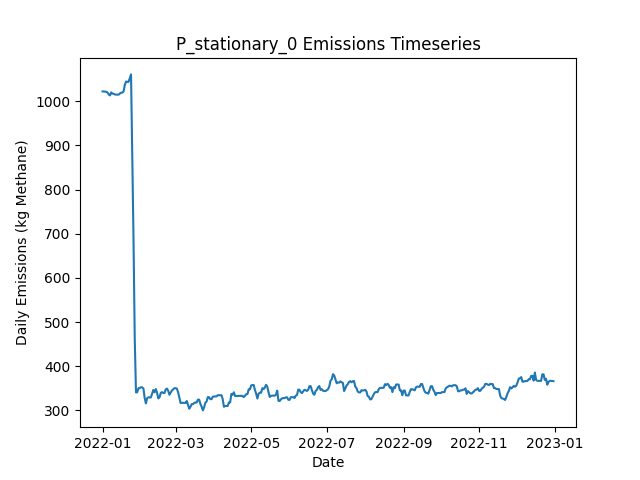

Data behind this chart, as committed beside it:
Date, Daily Emissions (Kg Methane), Daily Mitigable Emissions (Kg Methane), Daily Non-Mitigable Emissions (Kg Methan…, Daily Cost ($), Active Leaks, New Leaks, Leaks Repaired, Leaks Naturally Repaired, Leaks Tagged, Daily Repair Cost ($), Daily Natural Repair Cost ($), stationary Deployment Cost ($), stationary Sites flagged for Follow-Up, stationary Leaks tagged for repair, stationary Sites Visited, stationary Travel Time (Minutes), stationary Survey Time (Minutes), OGI_FU_persitehigh Deployment Cost ($), OGI_FU_persitehigh Sites flagged for Fol…, OGI_FU_persitehigh Leaks tagged for repa…, OGI_FU_persitehigh Sites Visited, OGI_FU_persitehigh Travel Time (Minutes), OGI_FU_persitehigh Survey Time (Minutes)
2022-01-01, 1022, 736.9, 285.3, 6030, 367, 367, 0, 0, 0.00000, 0.00000, 0.00000, 6030, 0, , 10, 0, 0, 0.00000, , 0, 0, 0, 0
2022-01-02, 1022, 736.7, 285.3, 30, 366, 0, 0, 1, 0.00000, 0.00000, 200, 30, 0, , 10, 0, 0, 0.00000, , 0, 0, 0, 0
2022-01-03, 1022, 736.7, 285.3, 30, 366, 0, 0, 0, 0.00000, 0.00000, 0.00000, 30, 0, , 10, 0, 0, 0.00000, , 0, 0, 0, 0
2022-01-04, 1022, 736.7, 284.9, 30, 365, 0, 0, 0, 0.00000, 0.00000, 0.00000, 30, 0, , 10, 0, 0, 0.00000, , 0, 0, 0, 0
2022-01-05, 1020, 736.7, 282.9, 30, 364, 0, 0, 0, 0.00000, 0.00000, 0.00000, 30, 0, , 10, 0, 0, 0.00000, , 0, 0, 0, 0
2022-01-06, 1015, 732.5, 282.9, 30, 362, 0, 0, 2, 0.00000, 0.00000, 400, 30, 0, , 10, 0, 0, 0.00000, , 0, 0, 0, 0
2022-01-07, 1013, 730.2, 282.9, 30, 362, 1, 0, 1, 0.00000, 0.00000, 200, 30, 0, , 10, 0, 0, 0.00000, , 0, 0, 0, 0
2022-01-08, 1020, 737.2, 282.9, 30, 363, 2, 0, 1, 0.00000, 0.00000, 200, 30, 0, , 10, 0, 0, 0.00000, , 0, 0, 0, 0
2022-01-09, 1017, 743.2, 273.9, 30, 363, 1, 0, 0, 0.00000, 0.00000, 0.00000, 30, 0, , 10, 0, 0, 0.00000, , 0, 0, 0, 0
2022-01-10, 1017, 743.2, 273.9, 5542, 363, 0, 0, 0, 60, 0.00000, 0.00000, 30, 10, , 10, 0, 0, 5512, , 60, 3, 120, 360
2022-01-11, 1015, 743.2, 272, 5542, 362, 0, 0, 0, 61, 0.00000, 0.00000, 30, 0, , 10, 0, 0, 5512, , 61, 3, 120, 360
2022-01-12, 1015, 743.2, 271.8, 5542, 361, 0, 0, 0, 69, 0.00000, 0.00000, 30, 0, , 10, 0, 0, 5512, , 69, 3, 120, 360
2022-01-13, 1015, 743.2, 271.8, 2786, 361, 0, 0, 0, 35, 0.00000, 0.00000, 30, 0, , 10, 0, 0, 2756, , 35, 1, 30, 120
2022-01-14, 1015, 743.2, 271.8, 30, 361, 0, 0, 0, 0.00000, 0.00000, 0.00000, 30, 0, , 10, 0, 0, 0.00000, , 0, 0, 0, 0
2022-01-15, 1018, 745.9, 271.8, 30, 362, 1, 0, 0, 0.00000, 0.00000, 0.00000, 30, 0, , 10, 0, 0, 0.00000, , 0, 0, 0, 0
2022-01-16, 1019, 747.7, 271.5, 30, 363, 2, 0, 0, 0.00000, 0.00000, 0.00000, 30, 0, , 10, 0, 0, 0.00000, , 0, 0, 0, 0
2022-01-17, 1020, 747.7, 272, 30, 364, 1, 0, 0, 0.00000, 0.00000, 0.00000, 30, 0, , 10, 0, 0, 0.00000, , 0, 0, 0, 0
2022-01-18, 1022, 750.3, 272, 30, 365, 1, 0, 0, 0.00000, 0.00000, 0.00000, 30, 0, , 10, 0, 0, 0.00000, , 0, 0, 0, 0
2022-01-19, 1037, 759.1, 278.3, 5542, 367, 3, 0, 0, 83, 0.00000, 0.00000, 30, 10, , 10, 0, 0, 5512, , 83, 3, 120, 360
2022-01-20, 1045, 766.4, 278.3, 5542, 370, 3, 0, 0, 63, 0.00000, 0.00000, 30, 0, , 10, 0, 0, 5512, , 63, 3, 120, 360
2022-01-21, 1044, 766.2, 277.6, 5542, 369, 1, 0, 1, 64, 0.00000, 200, 30, 0, , 10, 0, 0, 5512, , 64, 3, 120, 360
2022-01-22, 1044, 766.2, 277.8, 2786, 370, 1, 0, 0, 22, 0.00000, 0.00000, 30, 0, , 10, 0, 0, 2756, , 22, 1, 30, 120
2022-01-23, 1052, 774.5, 277.8, 30, 371, 1, 0, 0, 0.00000, 0.00000, 0.00000, 30, 0, , 10, 0, 0, 0.00000, , 0, 0, 0, 0
2022-01-24, 1061, 782.7, 278, 30, 373, 2, 0, 0, 0.00000, 0.00000, 0.00000, 30, 0, , 10, 0, 0, 0.00000, , 0, 0, 0, 0
2022-01-25, 880.2, 602.2, 278, 10430, 322, 1, 52, 0, 0.00000, 10400, 0.00000, 30, 0, , 10, 0, 0, 0.00000, , 0, 0, 0, 0
2022-01-26, 688.1, 421, 267.1, 10830, 269, 3, 54, 0, 0.00000, 10800, 0.00000, 30, 0, , 10, 0, 0, 0.00000, , 0, 0, 0, 0
2022-01-27, 460.9, 193.3, 267.6, 12230, 209, 1, 61, 0, 0.00000, 12200, 0.00000, 30, 0, , 10, 0, 0, 0.00000, , 0, 0, 0, 0
2022-01-28, 340.6, 73.51, 267.1, 11942, 178, 2, 32, 0, 15, 6400, 0.00000, 30, 10, , 10, 0, 0, 5512, , 15, 3, 120, 360
2022-01-29, 341.3, 74.19, 267.1, 5542, 180, 2, 0, 0, 14, 0.00000, 0.00000, 30, 0, , 10, 0, 0, 5512, , 14, 3, 120, 360
2022-01-30, 350.3, 74.41, 275.8, 5542, 183, 3, 0, 0, 15, 0.00000, 0.00000, 30, 0, , 10, 0, 0, 5512, , 15, 3, 120, 360
2022-01-31, 350.5, 74.63, 275.8, 2786, 184, 1, 0, 0, 7, 0.00000, 0.00000, 30, 0, , 10, 0, 0, 2756, , 7, 1, 30, 120
2022-02-01, 352.5, 77.54, 275, 30, 187, 4, 0, 0, 0.00000, 0.00000, 0.00000, 30, 0, , 10, 0, 0, 0.00000, , 0, 0, 0, 0
2022-02-02, 352.3, 77.31, 275, 30, 186, 0, 0, 1, 0.00000, 0.00000, 200, 30, 0, , 10, 0, 0, 0.00000, , 0, 0, 0, 0
2022-02-03, 349.6, 74.63, 275, 230, 185, 0, 1, 0, 0.00000, 200, 0.00000, 30, 0, , 10, 0, 0, 0.00000, , 0, 0, 0, 0
2022-02-04, 328.2, 61.45, 266.7, 630, 181, 0, 3, 0, 0.00000, 600, 0.00000, 30, 0, , 10, 0, 0, 0.00000, , 0, 0, 0, 0
2022-02-05, 315.9, 57.65, 258.2, 430, 180, 2, 2, 0, 0.00000, 400, 0.00000, 30, 0, , 10, 0, 0, 0.00000, , 0, 0, 0, 0
2022-02-06, 327.7, 60.55, 267.2, 5542, 183, 3, 0, 0, 13, 0.00000, 0.00000, 30, 10, , 10, 0, 0, 5512, , 13, 3, 120, 360
2022-02-07, 329.6, 65.02, 264.5, 5542, 182, 1, 0, 0, 13, 0.00000, 0.00000, 30, 0, , 10, 0, 0, 5512, , 13, 3, 120, 360
2022-02-08, 329.3, 64.8, 264.5, 5542, 181, 0, 0, 1, 16, 0.00000, 200, 30, 0, , 10, 0, 0, 5512, , 16, 3, 120, 360
2022-02-09, 329.3, 64.8, 264.5, 2786, 181, 0, 0, 0, 6, 0.00000, 0.00000, 30, 0, , 10, 0, 0, 2756, , 6, 1, 30, 120
2022-02-10, 337.6, 73.07, 264.5, 30, 182, 1, 0, 0, 0.00000, 0.00000, 0.00000, 30, 0, , 10, 0, 0, 0.00000, , 0, 0, 0, 0
2022-02-11, 346.3, 81.78, 264.5, 30, 184, 2, 0, 0, 0.00000, 0.00000, 0.00000, 30, 0, , 10, 0, 0, 0.00000, , 0, 0, 0, 0
2022-02-12, 341, 78.21, 262.8, 430, 185, 4, 2, 0, 0.00000, 400, 0.00000, 30, 0, , 10, 0, 0, 0.00000, , 0, 0, 0, 0
2022-02-13, 348.4, 86.03, 262.3, 30, 184, 1, 0, 1, 0.00000, 0.00000, 200, 30, 0, , 10, 0, 0, 0.00000, , 0, 0, 0, 0
2022-02-14, 340.1, 77.76, 262.3, 630, 183, 2, 3, 0, 0.00000, 600, 0.00000, 30, 0, , 10, 0, 0, 0.00000, , 0, 0, 0, 0
2022-02-15, 327.2, 66.81, 260.4, 5942, 180, 0, 2, 0, 12, 400, 0.00000, 30, 10, , 10, 0, 0, 5512, , 12, 3, 120, 360
2022-02-16, 329.8, 69.49, 260.4, 5542, 181, 1, 0, 0, 14, 0.00000, 0.00000, 30, 0, , 10, 0, 0, 5512, , 14, 3, 120, 360
2022-02-17, 339.7, 79.32, 260.4, 5542, 184, 3, 0, 0, 16, 0.00000, 0.00000, 30, 0, , 10, 0, 0, 5512, , 16, 3, 120, 360
2022-02-18, 341.4, 79.32, 262.1, 2786, 184, 1, 0, 0, 8, 0.00000, 0.00000, 30, 0, , 10, 0, 0, 2756, , 8, 1, 30, 120
2022-02-19, 339.5, 79.32, 260.1, 30, 183, 0, 0, 0, 0.00000, 0.00000, 0.00000, 30, 0, , 10, 0, 0, 0.00000, , 0, 0, 0, 0
2022-02-20, 339.5, 79.32, 260.1, 30, 183, 0, 0, 0, 0.00000, 0.00000, 0.00000, 30, 0, , 10, 0, 0, 0.00000, , 0, 0, 0, 0
2022-02-21, 347.5, 85.36, 262.1, 30, 186, 3, 0, 0, 0.00000, 0.00000, 0.00000, 30, 0, , 10, 0, 0, 0.00000, , 0, 0, 0, 0
2022-02-22, 349.4, 85.36, 264.1, 30, 187, 1, 0, 0, 0.00000, 0.00000, 0.00000, 30, 0, , 10, 0, 0, 0.00000, , 0, 0, 0, 0
2022-02-23, 344.5, 80.44, 264.1, 430, 186, 1, 2, 0, 0.00000, 400, 0.00000, 30, 0, , 10, 0, 0, 0.00000, , 0, 0, 0, 0
2022-02-24, 335.4, 75.97, 259.5, 5742, 182, 0, 1, 0, 17, 200, 0.00000, 30, 10, , 10, 0, 0, 5512, , 17, 3, 120, 360
2022-02-25, 340.1, 78.65, 261.4, 5542, 184, 2, 0, 0, 16, 0.00000, 0.00000, 30, 0, , 10, 0, 0, 5512, , 16, 3, 120, 360
2022-02-26, 345, 83.57, 261.4, 5542, 186, 2, 0, 0, 12, 0.00000, 0.00000, 30, 0, , 10, 0, 0, 5512, , 12, 3, 120, 360
2022-02-27, 347.7, 86.25, 261.4, 2786, 187, 2, 0, 1, 5, 0.00000, 200, 30, 0, , 10, 0, 0, 2756, , 5, 1, 30, 120
2022-02-28, 350.3, 86.47, 263.9, 30, 190, 3, 0, 0, 0.00000, 0.00000, 0.00000, 30, 0, , 10, 0, 0, 0.00000, , 0, 0, 0, 0
2022-03-01, 350.3, 86.47, 263.9, 30, 190, 0, 0, 0, 0.00000, 0.00000, 0.00000, 30, 0, , 10, 0, 0, 0.00000, , 0, 0, 0, 0
... 305 more rows
